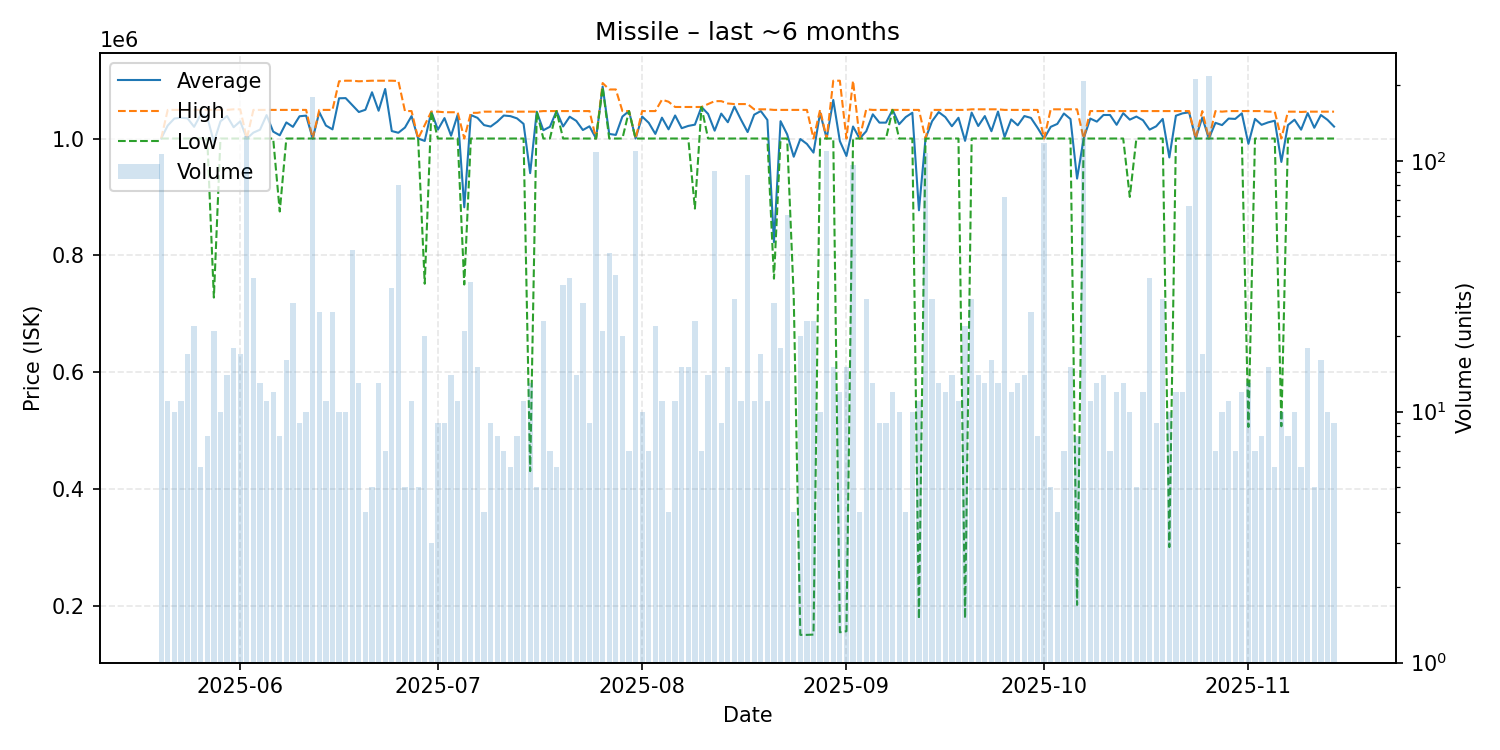

The file beside this chart, header and first rows:
date, average, highest, lowest, order_count, volume
2025-05-20, 1000000, 1000000, 1000000, 22, 106
2025-05-21, 1022273, 1049000, 1000000, 11, 11
2025-05-22, 1034200, 1049000, 1000000, 10, 10
2025-05-23, 1035636, 1049000, 1000000, 9, 11
2025-05-24, 1034588, 1049000, 1000000, 16, 17
2025-05-25, 1020045, 1049000, 1000000, 16, 22
2025-05-26, 1040833, 1049000, 1000000, 6, 6
2025-05-27, 1036750, 1049000, 1000000, 8, 8
2025-05-28, 993752, 1049000, 727600, 15, 21
2025-05-29, 1029400, 1049000, 1000000, 9, 10
2025-05-30, 1038500, 1049000, 1000000, 13, 14
2025-05-31, 1019333, 1050000, 1000000, 13, 18
2025-06-01, 1029412, 1050000, 1000000, 17, 17
2025-06-02, 1000000, 1000000, 1000000, 18, 126
2025-06-03, 1010088, 1049000, 1000000, 14, 34
2025-06-04, 1015077, 1049000, 1000000, 7, 13
2025-06-05, 1040091, 1049000, 1000000, 10, 11
2025-06-06, 1011833, 1049000, 1000000, 12, 12
2025-06-07, 1005512, 1049000, 875050, 8, 8
2025-06-08, 1027562, 1049000, 1000000, 11, 16
2025-06-09, 1019963, 1049000, 1000000, 16, 27
2025-06-10, 1038111, 1049000, 1000000, 9, 9
2025-06-11, 1039200, 1049000, 1000000, 10, 10
2025-06-12, 1000000, 1000000, 1000000, 13, 179
2025-06-13, 1045080, 1049000, 1000000, 8, 25
2025-06-14, 1022273, 1049000, 1000000, 8, 11
2025-06-15, 1015680, 1049000, 1000000, 20, 25
2025-06-16, 1068900, 1098000, 1000000, 10, 10
2025-06-17, 1069200, 1099000, 1000000, 6, 10
2025-06-18, 1057393, 1099000, 1000000, 29, 44
2025-06-19, 1045385, 1098000, 1000000, 9, 13
2025-06-20, 1049250, 1098500, 1000000, 4, 4
2025-06-21, 1079200, 1099000, 1000000, 5, 5
2025-06-22, 1047585, 1099000, 1000000, 13, 13
2025-06-23, 1084857, 1099000, 1000000, 7, 7
2025-06-24, 1012774, 1099000, 1000000, 7, 31
2025-06-25, 1009850, 1098500, 1000000, 15, 80
2025-06-26, 1018800, 1047000, 1000000, 5, 5
2025-06-27, 1038455, 1047000, 1000000, 9, 11
2025-06-28, 1000000, 1000000, 1000000, 5, 5
2025-06-29, 995830, 1023000, 751300, 14, 20
2025-06-30, 1046000, 1046000, 1046000, 3, 3
2025-07-01, 1015222, 1046000, 1000000, 4, 9
2025-07-02, 1035000, 1045000, 1000000, 9, 9
2025-07-03, 1004864, 1045000, 1000000, 14, 14
2025-07-04, 1040727, 1045000, 1000000, 11, 11
2025-07-05, 882243, 1000000, 750000, 10, 21
2025-07-06, 1040242, 1044000, 1000000, 27, 33
2025-07-07, 1035400, 1044000, 1000000, 8, 15
2025-07-08, 1023000, 1046000, 1000000, 4, 4
2025-07-09, 1020444, 1046000, 1000000, 9, 9
2025-07-10, 1028750, 1046000, 1000000, 8, 8
2025-07-11, 1039429, 1046000, 1000000, 7, 7
2025-07-12, 1038333, 1046000, 1000000, 4, 6
2025-07-13, 1034500, 1046000, 1000000, 8, 8
2025-07-14, 1025091, 1046000, 1000000, 11, 11
2025-07-15, 940682, 1046000, 430430, 12, 13
2025-07-16, 1046000, 1046000, 1046000, 5, 5
2025-07-17, 1014174, 1047000, 1000000, 14, 23
2025-07-18, 1020143, 1047000, 1000000, 7, 7
... 119 more rows
